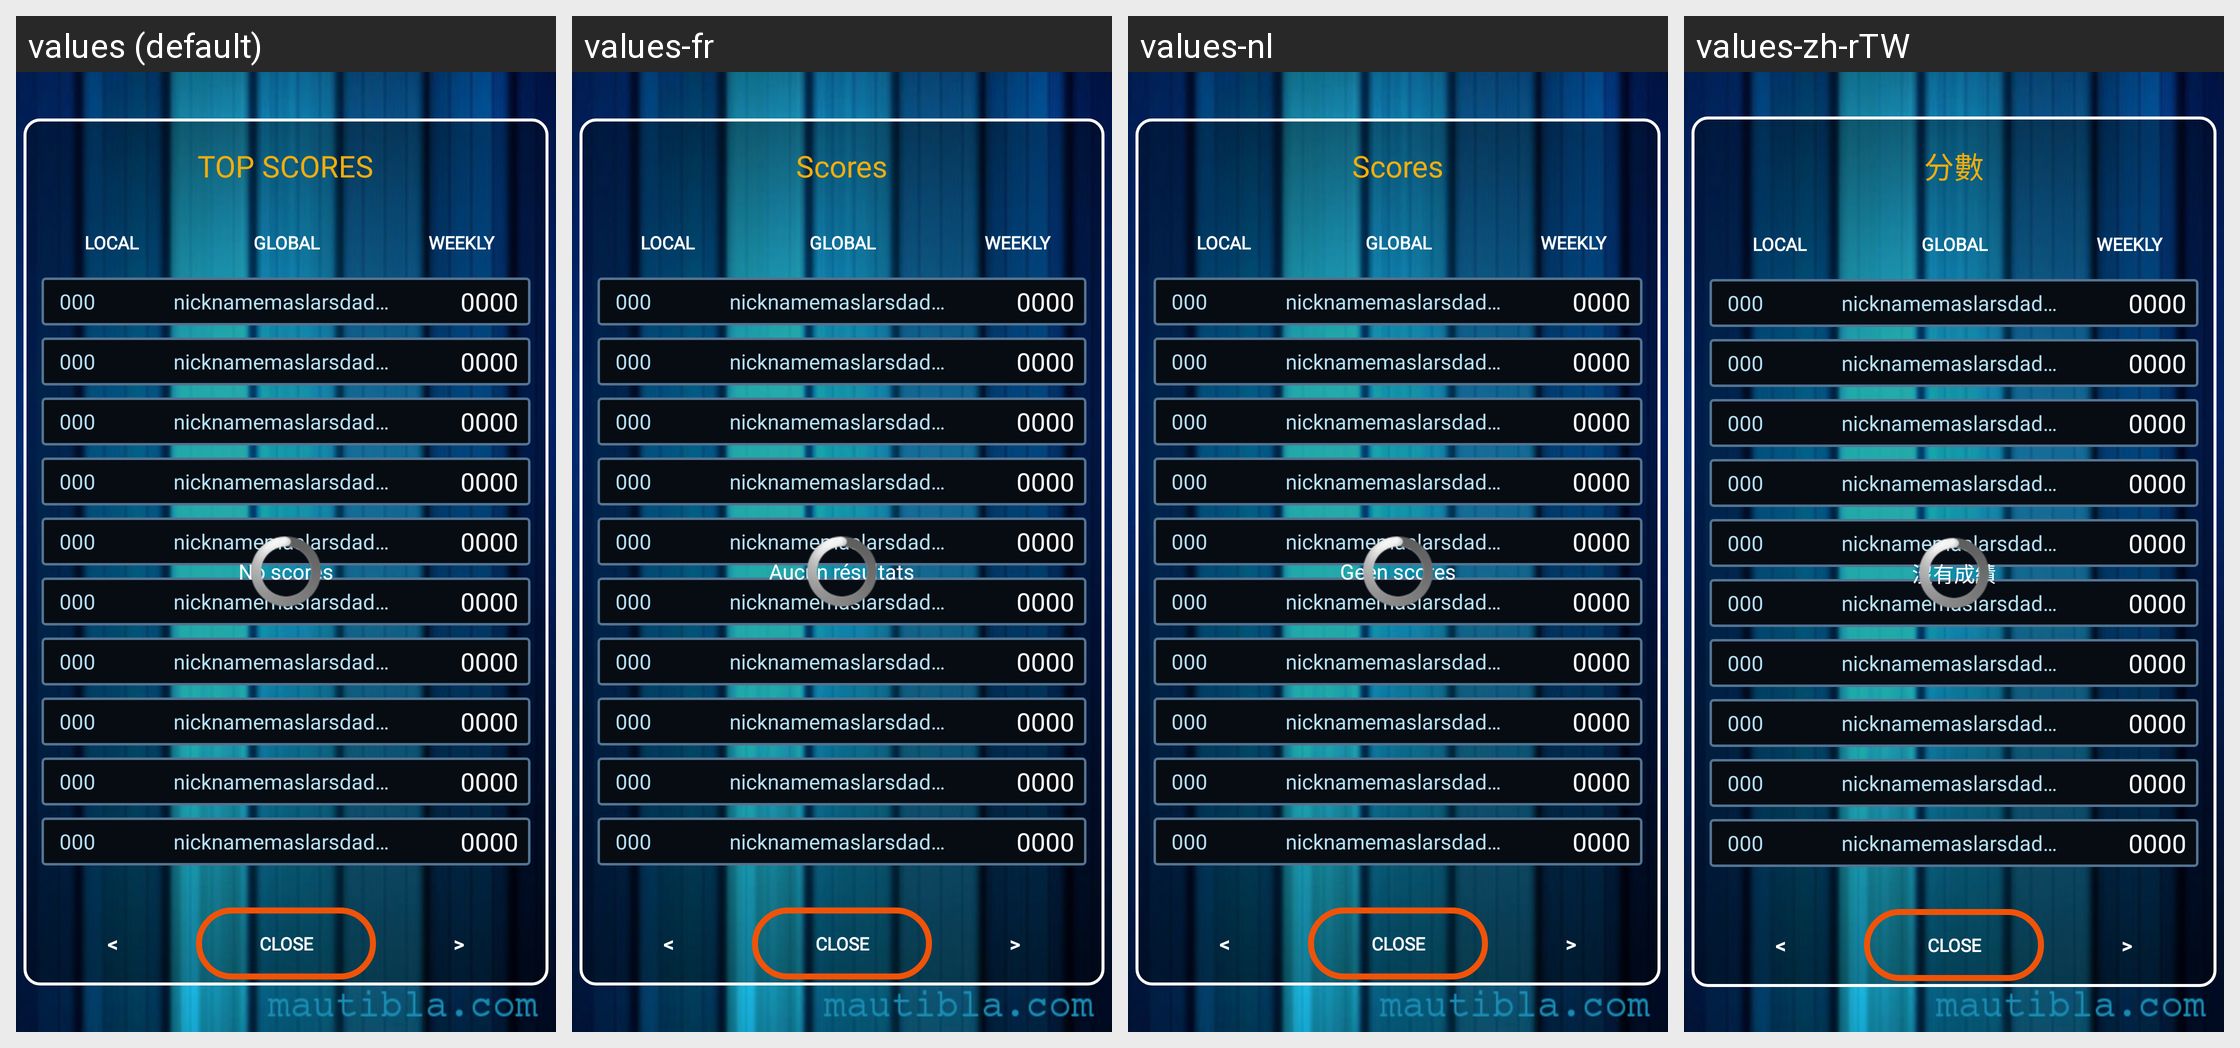

Locale-by-locale string values for the Android screen shown in this grid:
Android screen res/layout/ranking_dialog.xml rendered under 4 locales, left to right: values (default), values-fr, values-nl, values-zh-rTW. Device: Nexus 5 (rendered at 1080×1920; each locale shown at half size, 540×960, under a caption strip naming it); theme AquaTheme.
Other locales in the repository, not shown: values-cs, values-de, values-es, values-it, values-ja, values-ko, values-pl, values-pt, values-ru, values-zh-rCN.
Strings drawn on this screen, with the default value and each locale's value (text and hints the layout hard-codes, and strings that could not be matched under every locale, appear in the picture but are not listed):

fb_ranking_scores
  values: TOP SCORES
  values-fr: Scores
  values-nl: Scores
  values-zh-rTW: 分數

fb_ranking_empty
  values: No scores
  values-fr: Aucun résultats
  values-nl: Geen scores
  values-zh-rTW: 沒有成績

fb_ranking_btn_prev
  values: <
  values-fr: <
  values-nl: <
  values-zh-rTW: <

fb_ranking_btn_next
  values: >
  values-fr: >
  values-nl: >
  values-zh-rTW: >
